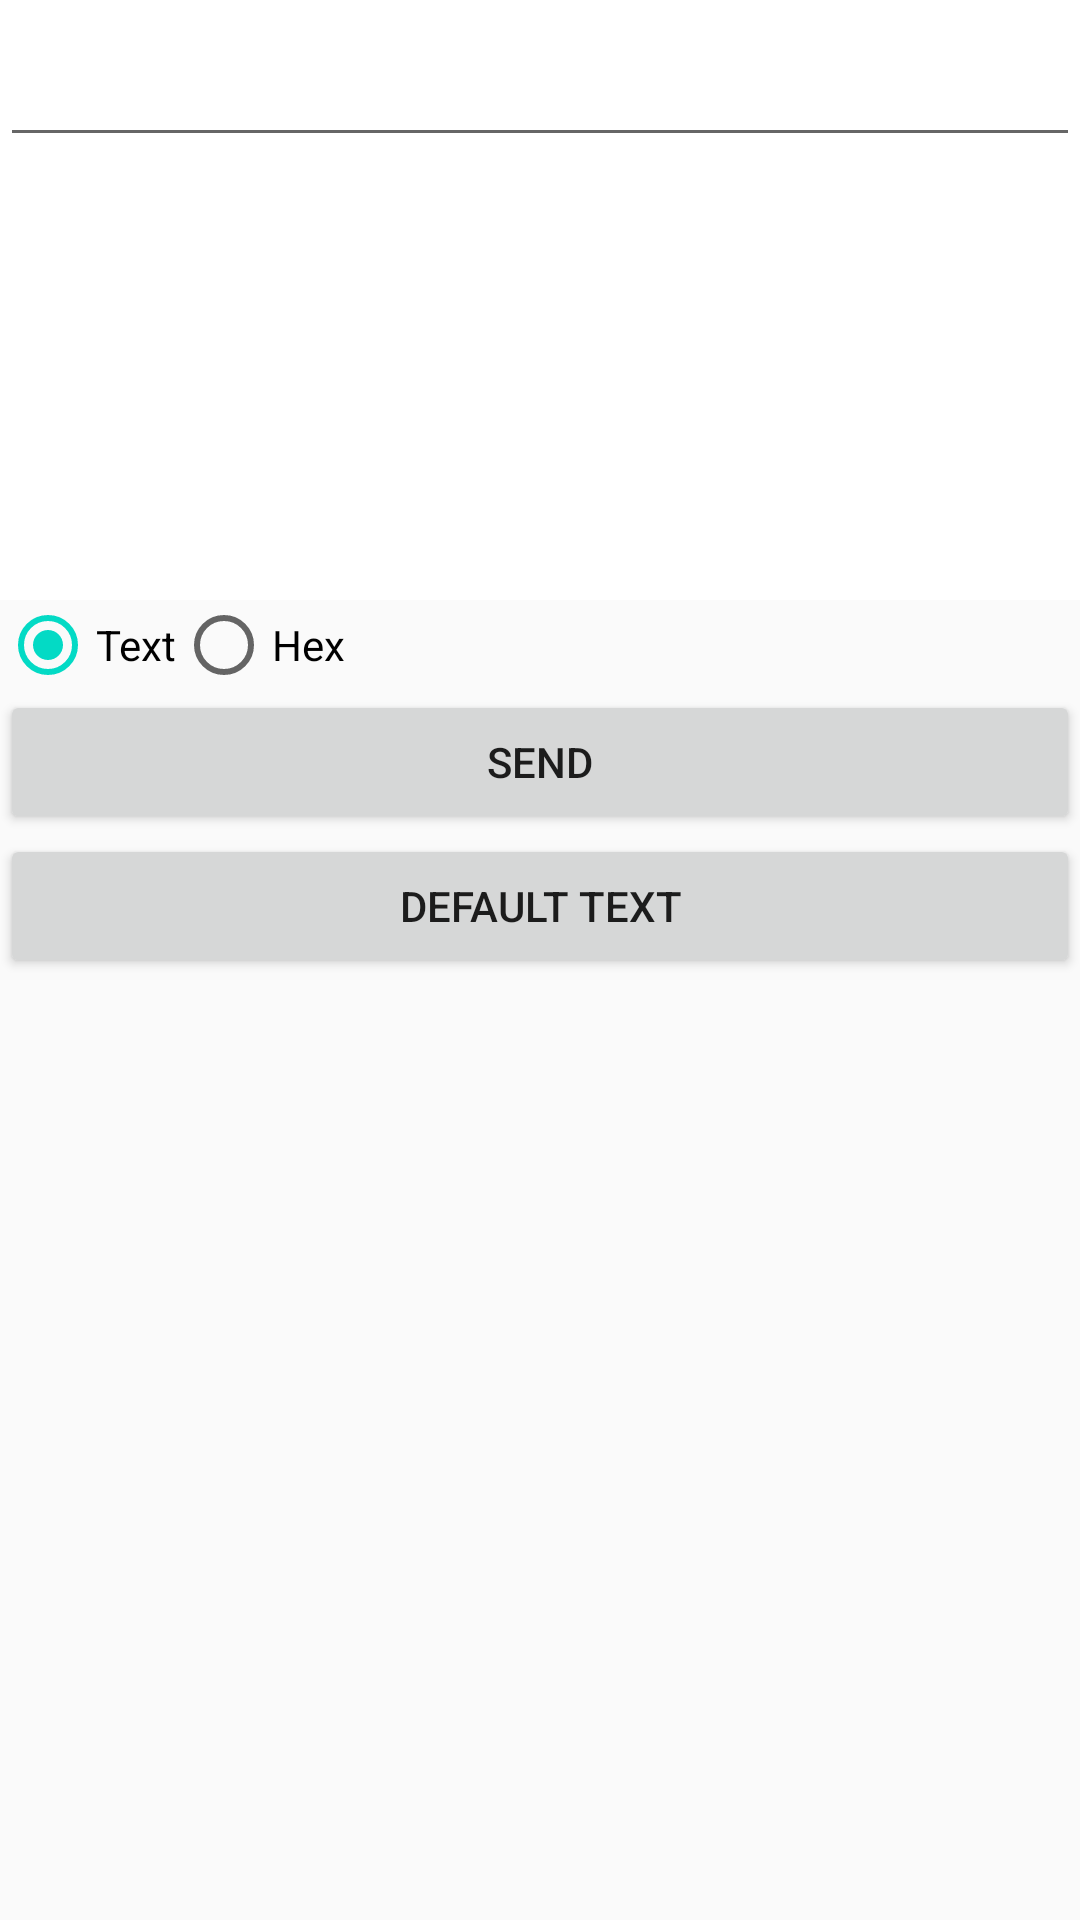

Here is an Android app screen rendered from its layout file. Give the layout XML and the strings, colors and styles it references.
<!-- AndroidManifest.xml: application theme AppTheme -->
<!-- res/layout/text_edit.xml -->
<?xml version="1.0" encoding="utf-8"?>
<android.support.constraint.ConstraintLayout
    xmlns:android="http://schemas.android.com/apk/res/android"
    xmlns:app="http://schemas.android.com/apk/res-auto"
    xmlns:tools="http://schemas.android.com/tools"
    android:layout_width="match_parent"
    android:layout_height="match_parent">

    <LinearLayout
        android:layout_width="match_parent"
        android:layout_height="match_parent"
        android:orientation="vertical">

        <android.support.design.widget.TextInputLayout
            android:layout_width="match_parent"
            android:layout_height="200dp"
            android:background="#ffffff">

            <EditText
                android:id="@+id/textData"
                android:layout_width="match_parent"
                android:layout_height="wrap_content"
                android:inputType="textMultiLine|text"
                android:layout_gravity="top" />

        </android.support.design.widget.TextInputLayout>

        <RadioGroup
            android:id="@+id/rg_text"
            android:layout_width="match_parent"
            android:layout_height="30dp"
            android:orientation="horizontal">

            <RadioButton
                android:id="@+id/rb_text"
                android:layout_width="wrap_content"
                android:layout_height="match_parent"
                android:text="@string/main_text"
                android:checked="true"/>
            <RadioButton
                android:id="@+id/rb_hex"
                android:layout_width="wrap_content"
                android:layout_height="match_parent"
                android:text="@string/radiobutton_hex" />

        </RadioGroup>

        <Button
            android:id="@+id/textSend"
            android:layout_width="match_parent"
            android:layout_height="wrap_content"
            android:text="@string/button_send" />

        <Button
            android:id="@+id/sendDefault"
            android:layout_width="match_parent"
            android:layout_height="wrap_content"
            android:text="@string/button_default_text_test" />
    </LinearLayout>

</android.support.constraint.ConstraintLayout>
<!-- resources referenced by this layout -->
<resources>
  <string name="button_default_text_test">Default Text</string>
  <string name="button_send">Send</string>
  <string name="main_text">Text</string>
  <string name="radiobutton_hex">Hex</string>
  <style name="AppTheme" parent="Theme.AppCompat.Light.NoActionBar">
          
          <item name="colorPrimary">@color/teal_200</item>
          <item name="colorPrimaryDark">@color/teal_700</item>
          <item name="colorAccent">@color/teal_200</item>
      </style>
  <color name="teal_200">#FF03DAC5</color>
  <color name="teal_700">#FF018786</color>
</resources>
